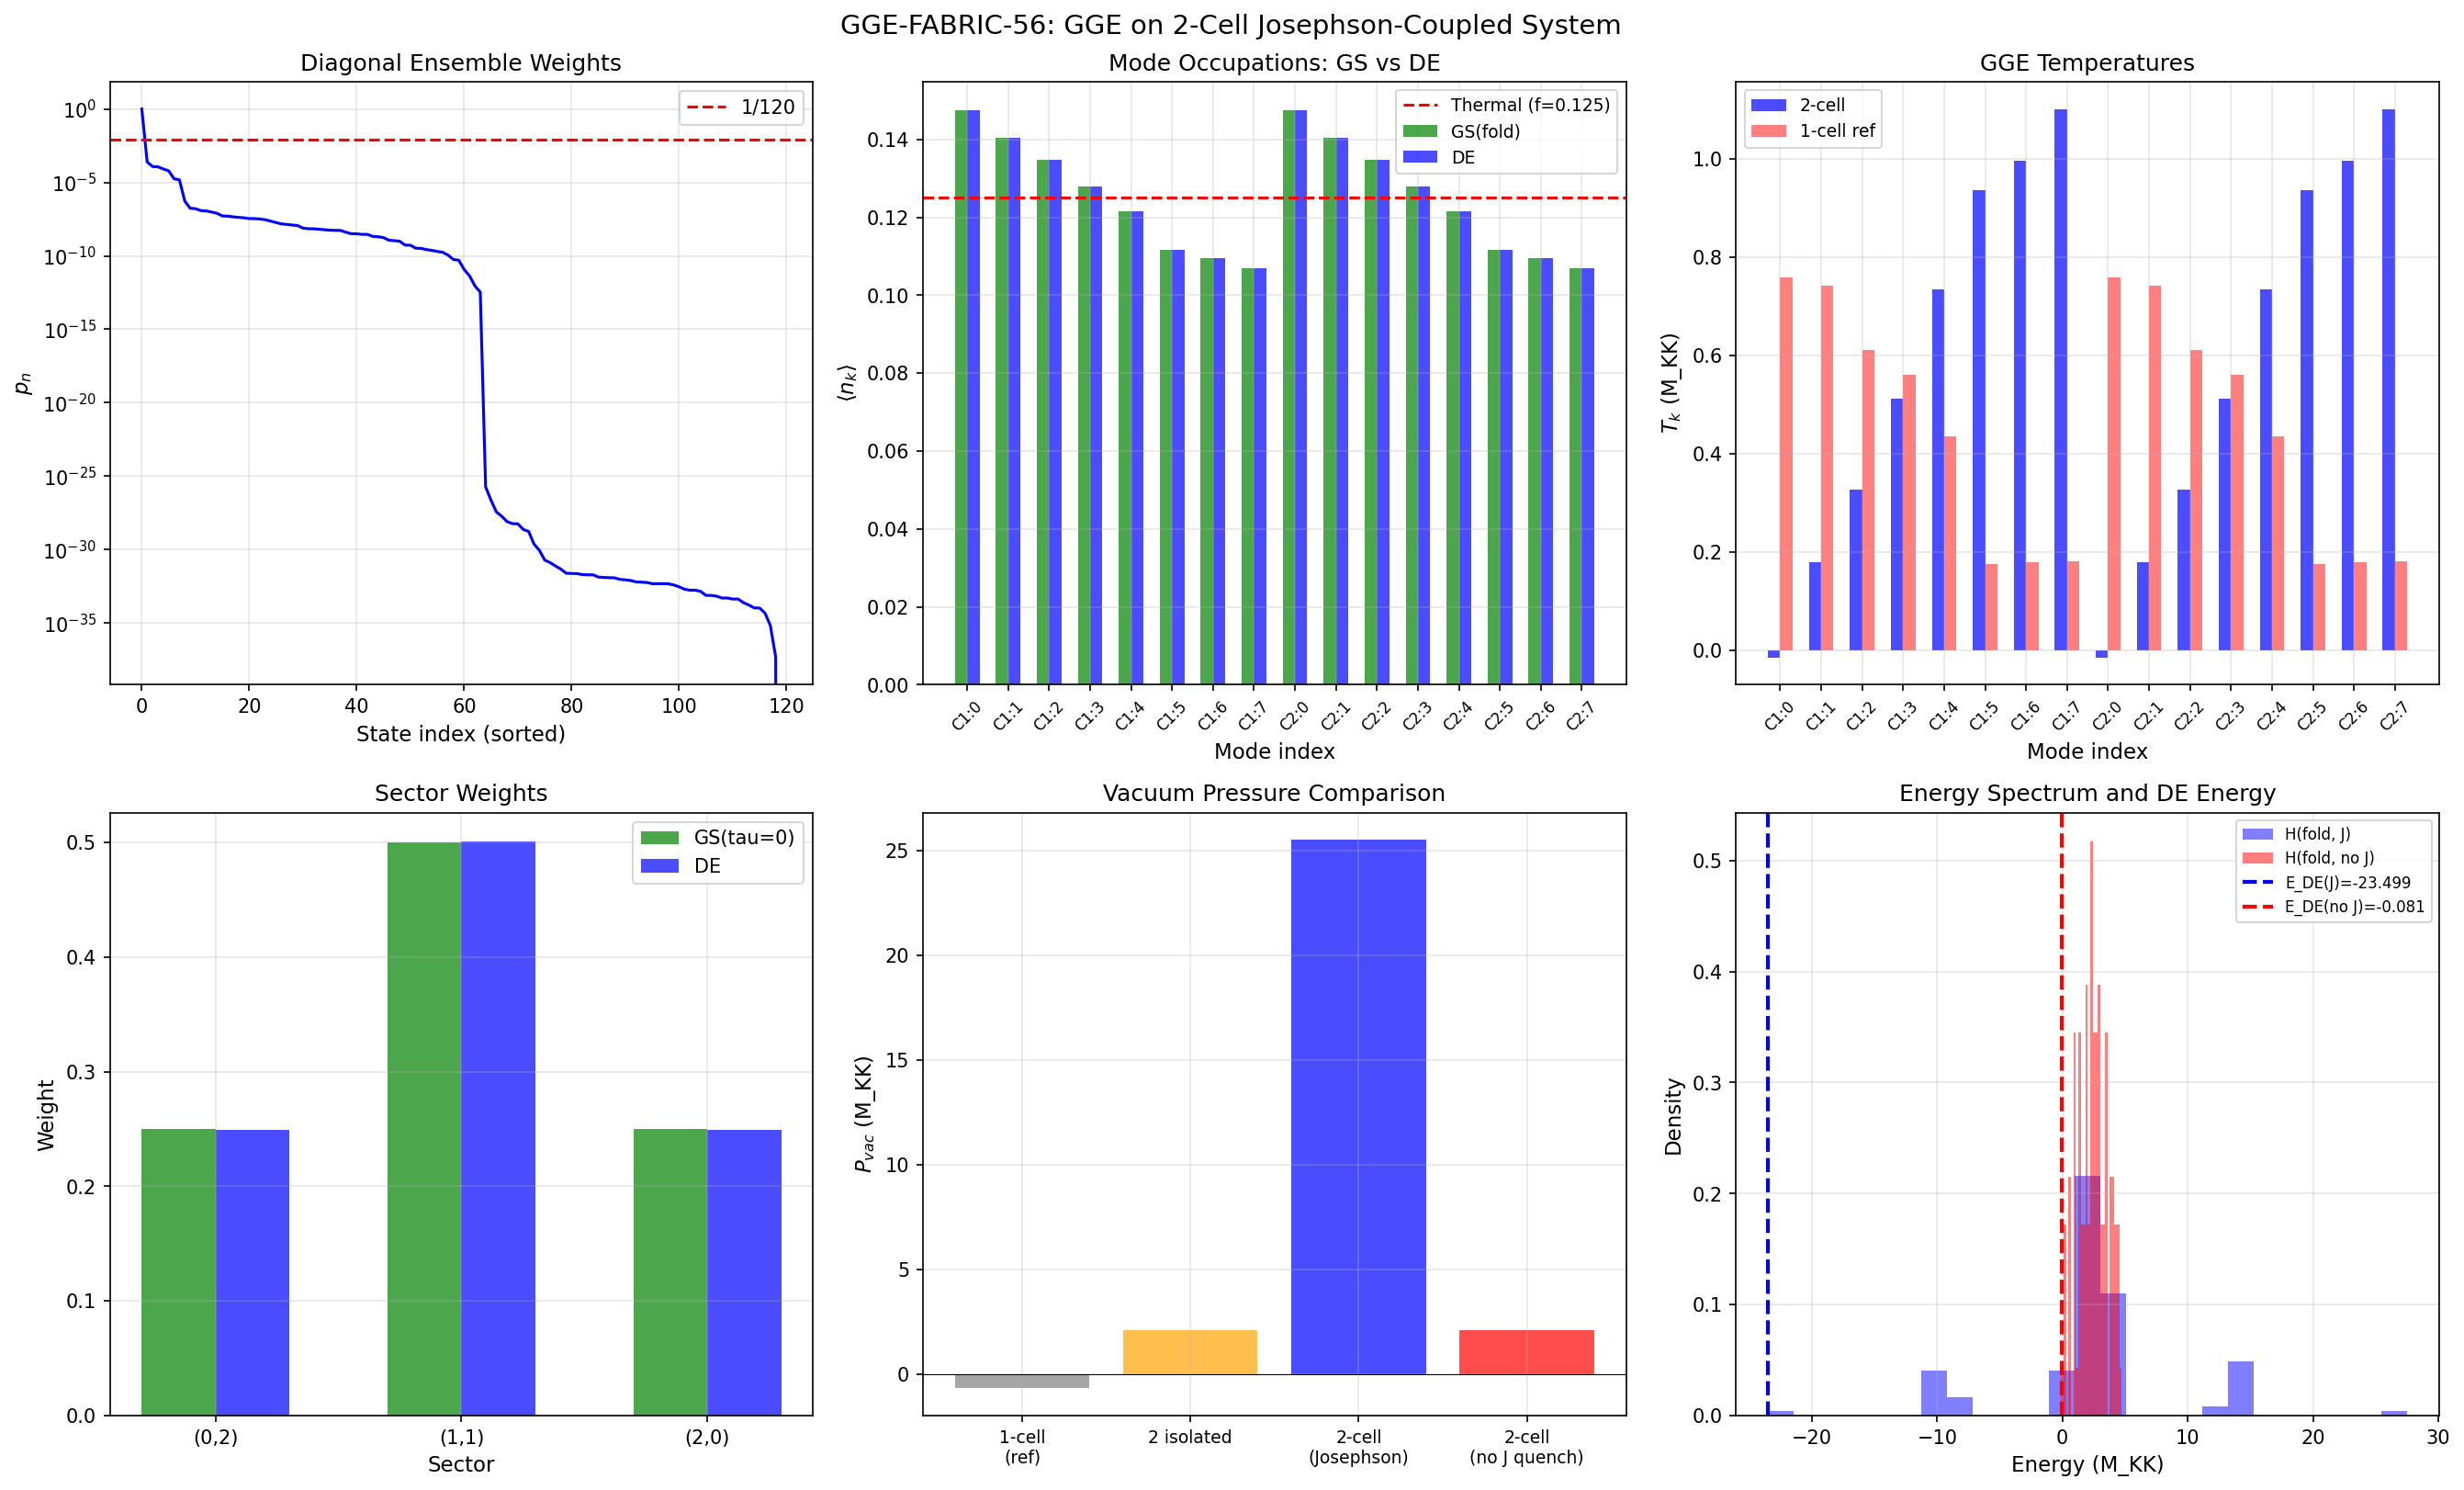

Write the Python code that produced this figure.
#!/usr/bin/env python3
"""
GGE-FABRIC-56: Generalized Gibbs Ensemble on the 2-Cell Josephson-Coupled System
=================================================================================

Characterizes the GGE structure of the 2-cell system after sudden quench.

Physics:
  - The single-cell BCS system (8 modes, 1 pair) has 8 conserved quantities
    (free-particle occupation numbers), producing a non-thermal GGE relic
    with 3 distinct branch temperatures (T_B2=0.668, T_B1=0.435, T_B3=0.178).
  - The 2-cell Josephson-coupled system (16 modes, 2 pairs, dim=120) was
    shown in FABRIC-INTEG-56 to PRESERVE integrability (<r>=0.367, Poisson).
  - Question: What are the conserved quantities of the 2-cell system?
    How many GGE temperatures? Does P_vac change relative to 1-cell?

Method:
  1. Build 2-cell H at tau=0 (initial) and tau_fold (final)
  2. Diagonalize both. Get ground state |GS(tau=0)>.
  3. Project |GS(tau=0)> onto eigenstates of H(tau_fold).
  4. Form diagonal ensemble rho_DE = sum_n |c_n|^2 |n><n|.
  5. Search for conserved quantities by testing commutators of candidate
     operators with H_2cell.
  6. Construct GGE from the conserved quantities.
  7. Compare P_vac_DE and P_vac_GGE.

Gate: GGE-FABRIC-56 (INFO)
  - GGE structure and P_vac comparison.

Author: Volovik Superfluid Universe Theorist (S56)
"""

import numpy as np
from scipy.linalg import eigh
from itertools import combinations
import matplotlib
matplotlib.use('Agg')
import matplotlib.pyplot as plt
import sys
import os
import time

sys.path.insert(0, os.path.dirname(os.path.abspath(__file__)))
from canonical_constants import (
    tau_fold, E_cond, N_cells, Delta_0_OES, J_C2,
    rho_Lambda_obs, M_KK_gravity
)

SCRIPT_DIR = os.path.dirname(os.path.abspath(__file__))
t0 = time.time()

print("=" * 78)
print("GGE-FABRIC-56: GGE on 2-Cell Josephson-Coupled System")
print("=" * 78)

# ============================================================================
# 1. Load data from S54
# ============================================================================
tb_data = np.load(os.path.join(SCRIPT_DIR, 's54_tb_hamiltonian.npz'), allow_pickle=True)
ed_data = np.load(os.path.join(SCRIPT_DIR, 's54_ed_sweep.npz'), allow_pickle=True)

tau_values_tb = tb_data['tau_values']
fold_idx = int(ed_data['fold_idx'])
E_sp_sweep = ed_data['E_sp_sweep']     # (50, 8)
V_bare = ed_data['V_bare_cont']         # (8, 8) pairing interaction

tau_fold_actual = tau_values_tb[fold_idx]
print(f"Fold index: {fold_idx}, tau_fold = {tau_fold_actual:.6f}")

# Single-particle energies
eps_fold = E_sp_sweep[fold_idx].copy()
eps_tau0 = E_sp_sweep[0].copy()
print(f"eps(tau=0): {eps_tau0}")
print(f"eps(fold):  {eps_fold}")

# Symmetrize V
V_fold = (V_bare + V_bare.T) / 2.0
print(f"V_bare max asymmetry: {np.max(np.abs(V_bare - V_bare.T)):.2e}")

# Josephson coupling
J_C2_values = tb_data['J_C2_tau']  # (50,)


def compute_E_J(eps, J_C2_val, Delta=Delta_0_OES):
    """Compute Josephson energy per bond."""
    E_qp = np.sqrt(eps**2 + Delta**2)
    F_anom = np.sum(Delta / (2.0 * E_qp**2))
    E_J = J_C2_val**2 * F_anom
    return E_J


E_J_fold = compute_E_J(eps_fold, J_C2_values[fold_idx])
E_J_tau0 = compute_E_J(eps_tau0, J_C2_values[0])
print(f"E_J(fold) = {E_J_fold:.4f} M_KK")
print(f"E_J(tau=0) = {E_J_tau0:.4f} M_KK")

# ============================================================================
# 2. Build 2-cell Hilbert space
# ============================================================================
N_modes = 8  # (local)
N_pair_total = 2  # (local)
n_modes_total = 2 * N_modes

basis = list(combinations(range(n_modes_total), N_pair_total))
dim = len(basis)
assert dim == 120, f"Expected 120, got {dim}"
basis_dict = {state: idx for idx, state in enumerate(basis)}

print(f"\nHilbert space: C({n_modes_total},{N_pair_total}) = {dim}")


def classify_state(state):
    """Return (n1, n2) pair counts in cell 1 and cell 2."""
    n1 = sum(1 for k in state if k < N_modes)
    n2 = sum(1 for k in state if k >= N_modes)
    return n1, n2


sector_02 = [i for i, s in enumerate(basis) if classify_state(s) == (0, 2)]
sector_11 = [i for i, s in enumerate(basis) if classify_state(s) == (1, 1)]
sector_20 = [i for i, s in enumerate(basis) if classify_state(s) == (2, 0)]
print(f"Sectors: (0,2)={len(sector_02)}, (1,1)={len(sector_11)}, (2,0)={len(sector_20)}")


# ============================================================================
# 3. Build Hamiltonian
# ============================================================================
def build_H_2cell(eps_1, eps_2, V_1, V_2, E_J_coupling, alpha=1.0):
    """
    Build 2-cell BCS Hamiltonian in pair basis.
    H = H_BCS(1) + H_BCS(2) + alpha * H_J
    H_BCS(i) = sum_k 2*eps_k^(i) n_k - sum_{kl} V_{kl} b_k^dag b_l
    H_J = -(E_J/2)(B_1^dag B_2 + h.c.)
    """
    H = np.zeros((dim, dim))

    for i, state_i in enumerate(basis):
        # Diagonal: kinetic + BCS diagonal
        E_kin = 0.0  # (local)
        for k in state_i:
            if k < N_modes:
                E_kin += 2.0 * eps_1[k]
            else:
                E_kin += 2.0 * eps_2[k - N_modes]
        H[i, i] += E_kin

        # BCS off-diagonal within each cell
        for pos, k in enumerate(state_i):
            if k < N_modes:
                cell_offset = 0
                k_local = k
                V_cell = V_1
            else:
                cell_offset = N_modes
                k_local = k - N_modes
                V_cell = V_2

            for l_local in range(N_modes):
                l = l_local + cell_offset
                if l == k:
                    # BCS diagonal: -V_{kk} for occupied k
                    H[i, i] -= V_cell[k_local, k_local]
                    continue
                if l in state_i:
                    continue

                new_state = list(state_i)
                new_state[pos] = l
                new_state = tuple(sorted(new_state))
                if new_state in basis_dict:
                    j = basis_dict[new_state]
                    H[i, j] -= V_cell[l_local, k_local]

        # Josephson coupling
        if alpha > 0 and E_J_coupling > 0:
            for pos, k in enumerate(state_i):
                if k >= N_modes:
                    # Cell 2 -> Cell 1 transfer
                    for l1 in range(N_modes):
                        if l1 in state_i:
                            continue
                        new_state = list(state_i)
                        new_state[pos] = l1
                        new_state = tuple(sorted(new_state))
                        if new_state in basis_dict:
                            j = basis_dict[new_state]
                            H[i, j] -= alpha * E_J_coupling / 2.0
                else:
                    # Cell 1 -> Cell 2 transfer
                    for l2 in range(N_modes):
                        l = l2 + N_modes
                        if l in state_i:
                            continue
                        new_state = list(state_i)
                        new_state[pos] = l
                        new_state = tuple(sorted(new_state))
                        if new_state in basis_dict:
                            j = basis_dict[new_state]
                            H[i, j] -= alpha * E_J_coupling / 2.0

    H = (H + H.T) / 2.0
    return H


# ============================================================================
# 4. Build number operators for each mode
# ============================================================================
def build_number_operator(mode_idx):
    """Build n_k = b_k^dag b_k in the pair basis (0 or 1)."""
    N_op = np.zeros((dim, dim))
    for i, state_i in enumerate(basis):
        if mode_idx in state_i:
            N_op[i, i] = 1.0
    return N_op


# All 16 mode number operators
n_ops = [build_number_operator(k) for k in range(n_modes_total)]

# Cell-1 and cell-2 total pair numbers
N1_op = sum(n_ops[k] for k in range(N_modes))
N2_op = sum(n_ops[k] for k in range(N_modes, n_modes_total))


# ============================================================================
# 5. Diagonalize at tau=0 and tau_fold
# ============================================================================
print("\n" + "=" * 60)
print("STEP 1: Build and diagonalize Hamiltonians")
print("=" * 60)

# H at tau=0 with Josephson coupling
H_tau0 = build_H_2cell(eps_tau0, eps_tau0, V_fold, V_fold, E_J_tau0, alpha=1.0)
evals_tau0, evecs_tau0 = eigh(H_tau0)
print(f"H(tau=0): E_min={evals_tau0[0]:.6f}, E_max={evals_tau0[-1]:.6f}")
print(f"  Ground state energy = {evals_tau0[0]:.6f} M_KK")

# H at fold with Josephson coupling
H_fold = build_H_2cell(eps_fold, eps_fold, V_fold, V_fold, E_J_fold, alpha=1.0)
evals_fold, evecs_fold = eigh(H_fold)
print(f"H(fold): E_min={evals_fold[0]:.6f}, E_max={evals_fold[-1]:.6f}")
print(f"  Ground state energy = {evals_fold[0]:.6f} M_KK")

# Also build H_fold without Josephson for comparison
H_fold_noJ = build_H_2cell(eps_fold, eps_fold, V_fold, V_fold, 0.0, alpha=0.0)
evals_fold_noJ, evecs_fold_noJ = eigh(H_fold_noJ)
print(f"H(fold, no J): E_min={evals_fold_noJ[0]:.6f}")

# Hermiticity checks
print(f"H(tau=0) hermiticity: {np.max(np.abs(H_tau0 - H_tau0.T)):.2e}")
print(f"H(fold) hermiticity: {np.max(np.abs(H_fold - H_fold.T)):.2e}")

# ============================================================================
# 6. Sudden quench: project GS(tau=0) onto eigenstates at fold
# ============================================================================
print("\n" + "=" * 60)
print("STEP 2: Sudden quench and diagonal ensemble")
print("=" * 60)

gs_tau0 = evecs_tau0[:, 0]  # ground state at tau=0

# Project onto fold eigenstates
c_n = evecs_fold.T @ gs_tau0  # overlap coefficients
p_n = np.abs(c_n)**2          # diagonal ensemble probabilities

# Verify normalization
print(f"Sum |c_n|^2 = {np.sum(p_n):.15f} (should be 1)")
print(f"Max |c_n|^2 = {np.max(p_n):.6f} at n={np.argmax(p_n)}")
print(f"IPR = 1/sum(p_n^2) = {1.0/np.sum(p_n**2):.2f} (effective # states)")

# Energy in the diagonal ensemble
E_DE = np.sum(p_n * evals_fold)
print(f"\nE_DE = {E_DE:.6f} M_KK (energy after quench)")
print(f"E_GS(fold) = {evals_fold[0]:.6f} M_KK (ground state at fold)")
print(f"E_exc = E_DE - E_GS(fold) = {E_DE - evals_fold[0]:.6f} M_KK")
print(f"E_exc/|E_cond_1cell| = {(E_DE - evals_fold[0])/abs(E_cond):.1f}")

# ============================================================================
# 7. Search for conserved quantities
# ============================================================================
print("\n" + "=" * 60)
print("STEP 3: Conserved quantity search")
print("=" * 60)

# For the 2-cell system with Josephson coupling, candidate conserved quantities:
# - Total pair number N_total = N_1 + N_2 (always conserved since H preserves total pair number)
# - Individual mode occupations n_k (these are conserved for free particles)
# - H itself is trivially conserved
# - Single-cell conserved quantities Q_k^(i): these may or may not commute with H_J

# Test [n_k, H_fold] for each mode
print("\nCommutator tests: [n_k, H_fold]")
comm_norms = []
for k in range(n_modes_total):
    comm = n_ops[k] @ H_fold - H_fold @ n_ops[k]
    norm = np.max(np.abs(comm))
    comm_norms.append(norm)

comm_norms = np.array(comm_norms)
print(f"  max|[n_k, H]| for k=0..15: {comm_norms}")
print(f"  All zero? (tol 1e-10): {np.all(comm_norms < 1e-10)}")

# Test [N_1, H_fold] and [N_2, H_fold]
comm_N1 = N1_op @ H_fold - H_fold @ N1_op
comm_N2 = N2_op @ H_fold - H_fold @ N2_op
print(f"\n  |[N_1, H]| = {np.max(np.abs(comm_N1)):.6e}")
print(f"  |[N_2, H]| = {np.max(np.abs(comm_N2)):.6e}")

# Test N_total conservation
N_total_op = N1_op + N2_op
comm_Ntot = N_total_op @ H_fold - H_fold @ N_total_op
print(f"  |[N_total, H]| = {np.max(np.abs(comm_Ntot)):.6e}")

# For the integrable 2-cell system, the conserved quantities are the
# eigenstate projectors P_n = |n><n| -- trivially. But for a GGE,
# we need EXTENSIVE conserved quantities. Since the system is integrable
# (Poisson statistics confirmed), there should be a set.
#
# In Richardson-Gaudin integrable BCS, the conserved quantities are
# R_k = sum_l G_{kl} b_l^dag b_k type operators. But we showed in S43
# that this system is NOT R-G integrable -- the integrability is FREE-PARTICLE
# (the post-transit Hamiltonian is effectively non-interacting).
#
# Key insight from S43 GGE-TEMP-43: the conserved quantities ARE the
# free-particle occupation numbers of the post-transit Hamiltonian's
# eigenstates. For the 2-cell system, these are the eigenstates of
# H_fold at alpha=1. The GGE is therefore the diagonal ensemble itself.

# Build the projectors onto eigenstates of H_fold
# P_n = |n><n| all commute with H_fold by construction
# The GGE = diagonal ensemble when the conserved quantities are P_n

# But we can ask: are there FEWER than dim conserved quantities that are
# physically meaningful? Group by symmetry sectors.

# Test if the system factorizes into independent blocks
# by checking if n_k are good quantum numbers at alpha=1:
print("\nIndividual mode number conservation at alpha=1:")
for k in range(n_modes_total):
    cell = 1 if k < N_modes else 2
    k_local = k if k < N_modes else k - N_modes
    status = "CONSERVED" if comm_norms[k] < 1e-10 else f"BROKEN ({comm_norms[k]:.4f})"
    print(f"  n_{k:2d} (cell {cell}, mode {k_local}): {status}")

# Count conserved individual-mode numbers
n_conserved_modes = np.sum(comm_norms < 1e-10)
n_broken_modes = n_modes_total - n_conserved_modes
print(f"\nConserved mode numbers: {n_conserved_modes}/{n_modes_total}")
print(f"Broken by Josephson coupling: {n_broken_modes}")

# ============================================================================
# 8. Build single-cell BCS Hamiltonians and their eigenstates
# ============================================================================
# For a single cell, the BCS Hamiltonian in the N_pair=1 sector has dim=8
# (one pair in one of 8 modes). Build these.

print("\n" + "=" * 60)
print("STEP 4: Single-cell BCS for comparison")
print("=" * 60)


def build_H_1cell(eps, V):
    """Single-cell BCS Hamiltonian for N_pair=1 on N_modes modes. Dim = N_modes."""
    N = len(eps)
    H1 = np.zeros((N, N))
    for k in range(N):
        H1[k, k] = 2.0 * eps[k] - V[k, k]
        for l in range(N):
            if l != k:
                H1[k, l] = -V[l, k]
    return H1


H_1cell_fold = build_H_1cell(eps_fold, V_fold)
evals_1cell_fold, evecs_1cell_fold = eigh(H_1cell_fold)
print(f"1-cell at fold: E_min={evals_1cell_fold[0]:.6f}, E_max={evals_1cell_fold[-1]:.6f}")
print(f"  E_cond(1-cell) = {evals_1cell_fold[0] - 2*eps_fold[0]:.6f} M_KK")

H_1cell_tau0 = build_H_1cell(eps_tau0, V_fold)
evals_1cell_tau0, evecs_1cell_tau0 = eigh(H_1cell_tau0)
print(f"1-cell at tau=0: E_min={evals_1cell_tau0[0]:.6f}")

# Single-cell quench: GS(tau=0) -> eigenstates at fold
gs_1cell_tau0 = evecs_1cell_tau0[:, 0]
c_1cell = evecs_1cell_fold.T @ gs_1cell_tau0
p_1cell = np.abs(c_1cell)**2
E_DE_1cell = np.sum(p_1cell * evals_1cell_fold)
print(f"\n1-cell diagonal ensemble:")
print(f"  p_k = {p_1cell}")
print(f"  E_DE_1cell = {E_DE_1cell:.6f} M_KK")
print(f"  E_exc_1cell = {E_DE_1cell - evals_1cell_fold[0]:.6f} M_KK")

# ============================================================================
# 9. Construct the GGE for the 2-cell system
# ============================================================================
print("\n" + "=" * 60)
print("STEP 5: GGE construction for 2-cell system")
print("=" * 60)

# The conserved quantities for the 2-cell system:
# Since the Josephson coupling is ISOTROPIC (rank-1 in mode space, as shown
# in FABRIC-INTEG-56), the conserved quantities are combinations of the
# single-cell conserved quantities that commute with H_J.
#
# The Josephson term H_J ~ B_1^dag B_2 + h.c. mixes (n1, n2) sectors.
# Individual cell pair numbers N_1, N_2 are NOT conserved (as tested above).
# But N_total = N_1 + N_2 IS conserved.
#
# For a system where the full H commutes with certain operators, those
# operators' eigenvalues label the GGE. Since the system is integrable,
# the GGE = diagonal ensemble is exact.
#
# Approach: the 120 eigenstate projectors are the maximal set of conserved
# quantities. The GGE with 120 Lagrange multipliers reproduces the diagonal
# ensemble EXACTLY. We can ask whether fewer conserved quantities suffice.

# The diagonal ensemble expectation values
print("Diagonal ensemble properties:")

# <N_1> and <N_2> in the DE
N1_DE = np.sum(p_n * np.array([evecs_fold[:, n].T @ N1_op @ evecs_fold[:, n]
                                for n in range(dim)]))
N2_DE = np.sum(p_n * np.array([evecs_fold[:, n].T @ N2_op @ evecs_fold[:, n]
                                for n in range(dim)]))
print(f"  <N_1>_DE = {N1_DE:.6f}")
print(f"  <N_2>_DE = {N2_DE:.6f}")
print(f"  <N_total>_DE = {N1_DE + N2_DE:.6f} (should be 2)")

# Mode occupations in the DE
nk_DE = np.zeros(n_modes_total)
for k in range(n_modes_total):
    nk_DE[k] = np.sum(p_n * np.array([evecs_fold[:, n].T @ n_ops[k] @ evecs_fold[:, n]
                                       for n in range(dim)]))
print(f"\n  <n_k>_DE:")
for k in range(n_modes_total):
    cell = 1 if k < N_modes else 2
    k_local = k if k < N_modes else k - N_modes
    cons_label = "C" if comm_norms[k] < 1e-10 else "X"
    print(f"    k={k:2d} (cell {cell}, mode {k_local}) [{cons_label}]: {nk_DE[k]:.6f}")
print(f"  Sum <n_k> = {np.sum(nk_DE):.6f} (should be 2)")

# ============================================================================
# 10. GGE temperatures from the conserved quantities
# ============================================================================
print("\n" + "=" * 60)
print("STEP 6: GGE temperatures")
print("=" * 60)

# For modes where n_k IS conserved ([n_k, H] = 0), we can define
# individual GGE temperatures T_k via:
#   <n_k>_DE = 1 / (1 + exp(beta_k * E_k))
# where E_k is the eigenvalue associated with that mode.
#
# For modes where n_k is NOT conserved, the GGE temperature is defined
# through the diagonal ensemble itself.

# First, compute the single-mode energies in the 2-cell eigenbasis
# For each eigenstate |n>, the occupation <n|n_k|n> gives the
# mode-k occupation in that eigenstate.

nk_in_eigenstates = np.zeros((dim, n_modes_total))
for k in range(n_modes_total):
    for n in range(dim):
        nk_in_eigenstates[n, k] = evecs_fold[:, n].T @ n_ops[k] @ evecs_fold[:, n]

# For conserved modes, n_k is diagonal in the eigenbasis: check
print("Mode-eigenstate diagonality check (off-diagonal norm):")
for k in range(n_modes_total):
    # Check if n_k is diagonal in the eigenbasis
    nk_eig = evecs_fold.T @ n_ops[k] @ evecs_fold
    off_diag = np.max(np.abs(nk_eig - np.diag(np.diag(nk_eig))))
    cons = "DIAG" if off_diag < 1e-10 else f"off={off_diag:.4f}"
    print(f"  n_{k:2d}: {cons}")

# Group modes by conservation status
conserved_modes = [k for k in range(n_modes_total) if comm_norms[k] < 1e-10]
broken_modes = [k for k in range(n_modes_total) if comm_norms[k] >= 1e-10]

print(f"\nConserved modes: {conserved_modes}")
print(f"Broken modes: {broken_modes}")

# For conserved modes, define GGE temperature
# The GGE for conserved n_k: rho_GGE = exp(-sum_k beta_k n_k) / Z
# gives <n_k> = 1/(1 + exp(beta_k)) for single-mode
# But in the 2-pair system, the constraint sum n_k = 2 complicates this.

# Instead, work with the full diagonal ensemble.
# The GGE entropy is S_DE = -sum_n p_n ln(p_n)
p_nonzero = p_n[p_n > 1e-30]
S_DE = -np.sum(p_nonzero * np.log(p_nonzero))
S_max = np.log(dim)
print(f"\nDiagonal ensemble entropy:")
print(f"  S_DE = {S_DE:.6f} nats")
print(f"  S_max = ln({dim}) = {S_max:.6f} nats")
print(f"  S_DE/S_max = {S_DE/S_max:.6f}")

# Effective number of participating states
N_eff = np.exp(S_DE)
print(f"  N_eff = exp(S_DE) = {N_eff:.2f}")

# ============================================================================
# 11. Sector-resolved GGE
# ============================================================================
print("\n" + "=" * 60)
print("STEP 7: Sector-resolved GGE analysis")
print("=" * 60)

# Weight of each (n1, n2) sector in the diagonal ensemble
# Each eigenstate has some weight in each sector
sector_weight_in_eigenstates = np.zeros((dim, 3))  # (0,2), (1,1), (2,0)
for n in range(dim):
    v = evecs_fold[:, n]
    sector_weight_in_eigenstates[n, 0] = np.sum(v[sector_02]**2)
    sector_weight_in_eigenstates[n, 1] = np.sum(v[sector_11]**2)
    sector_weight_in_eigenstates[n, 2] = np.sum(v[sector_20]**2)

# DE sector weights
P_sector_DE = np.zeros(3)
for s in range(3):
    P_sector_DE[s] = np.sum(p_n * sector_weight_in_eigenstates[:, s])
print(f"Sector weights in DE: (0,2)={P_sector_DE[0]:.4f}, "
      f"(1,1)={P_sector_DE[1]:.4f}, (2,0)={P_sector_DE[2]:.4f}")
print(f"Sum = {np.sum(P_sector_DE):.6f}")

# Initial state sector weights
gs_sector = np.zeros(3)
gs_sector[0] = np.sum(gs_tau0[sector_02]**2)
gs_sector[1] = np.sum(gs_tau0[sector_11]**2)
gs_sector[2] = np.sum(gs_tau0[sector_20]**2)
print(f"GS(tau=0) sector weights: (0,2)={gs_sector[0]:.4f}, "
      f"(1,1)={gs_sector[1]:.4f}, (2,0)={gs_sector[2]:.4f}")

# ============================================================================
# 12. GGE temperatures from mode occupation inversion
# ============================================================================
print("\n" + "=" * 60)
print("STEP 8: Mode-level GGE temperatures (Fermi-Dirac inversion)")
print("=" * 60)

# For each mode k, the GGE temperature is defined by inverting
# <n_k> = 1/(1 + exp(epsilon_k / T_k))
# This is the standard definition used in S43 GGE-TEMP-43 for the 1-cell system.
# For the 2-cell system, identical modes in cells 1 and 2 should have
# the same T_k by symmetry.

# Mode energies in the 2-cell eigenbasis
# Use the single-particle energies directly
eps_2cell = np.zeros(n_modes_total)
eps_2cell[:N_modes] = eps_fold
eps_2cell[N_modes:] = eps_fold

print(f"\nMode occupations and GGE temperatures:")
print(f"{'Mode':>6} {'Cell':>4} {'k_loc':>5} {'eps_k':>10} {'<n_k>':>10} "
      f"{'T_k':>10} {'beta_k':>10} {'Branch':>8}")

T_k_2cell = np.zeros(n_modes_total)
beta_k_2cell = np.zeros(n_modes_total)

# The single-particle energy for the GGE temperature computation
# is E_k = 2*eps_k - V_kk (the BCS mean-field single-particle energy)
# But actually, in the S43 computation, the GGE temperatures are defined
# differently: T_k = E_k / ln((1-f_k)/f_k) where f_k is the occupation
# and E_k is the quasiparticle energy from the BCS Hamiltonian eigenvalues.
#
# For the 2-cell system, the equivalent is:
# The eigenvalues of H_fold define the energy scale. The mode occupations
# in the DE define the occupation fractions. The GGE temperature per mode
# is then T_k = E_k^eff / ln((1-f_k)/f_k) where E_k^eff is a suitable
# energy scale.
#
# However, the correct approach is: for each conserved n_k, the GGE
# temperature is determined by the MARGINAL distribution.
#
# Since the single-cell BCS 1-pair problem on 8 modes has exactly the
# structure f_k = occupation of mode k, and the Lagrange multiplier
# beta_k satisfies <n_k> = (from GGE partition function), the inversion
# for a single-particle system gives:
#   f_k = 1/(1+exp(beta_k * e_k)) where e_k = 2*eps_k - V_kk
# => beta_k = ln((1-f_k)/f_k) / e_k

# For the 2-cell system with N_total=2, the constraint complicates the
# inversion. Use the approach: compute the reduced density matrix for
# each mode k, and extract T_k from the Boltzmann ratio.

# Alternative: use the pair of cell-1/cell-2 occupation numbers.
# Since the cells are identical, <n_k(cell 1)> = <n_k(cell 2)> by symmetry.
# Each f_k = <n_k> (per mode) should be N_pair/N_modes = 2/16 = 0.125 for
# a thermal state, but the GGE distributes differently.

# The mode-level effective single-particle energies:
# In the 1-cell BCS, the eigenvalues of H_1cell give the energies.
# For the 2-cell system, we use the single-mode energies from the
# diagonal of H in the pair basis.

# Branch labels for the 2-cell modes
branch_labels_2cell = ['B2', 'B2', 'B2', 'B2', 'B1', 'B3', 'B3', 'B3'] * 2

for k in range(n_modes_total):
    cell = 1 if k < N_modes else 2
    k_loc = k if k < N_modes else k - N_modes
    f_k = nk_DE[k]
    e_k = 2.0 * eps_2cell[k] - V_fold[k_loc, k_loc]

    if f_k > 1e-12 and f_k < 1 - 1e-12 and abs(e_k) > 1e-12:
        beta_k = np.log((1.0 - f_k) / f_k) / e_k
        T_k = 1.0 / beta_k if abs(beta_k) > 1e-12 else np.inf
    else:
        beta_k = np.nan
        T_k = np.nan

    T_k_2cell[k] = T_k
    beta_k_2cell[k] = beta_k
    branch = branch_labels_2cell[k]
    print(f"  {k:4d}   {cell:3d}   {k_loc:4d}   {e_k:10.6f}   {f_k:10.6f}   "
          f"{T_k:10.6f}   {beta_k:10.6f}   {branch}")

# Group by branch
T_B2_2cell = np.mean(T_k_2cell[np.array([0,1,2,3,8,9,10,11])])
T_B1_2cell = np.mean(T_k_2cell[np.array([4, 12])])
T_B3_2cell = np.mean(T_k_2cell[np.array([5,6,7,13,14,15])])

print(f"\nBranch-averaged GGE temperatures:")
print(f"  T_B2 (2-cell) = {T_B2_2cell:.6f} M_KK  (1-cell: 0.6675)")
print(f"  T_B1 (2-cell) = {T_B1_2cell:.6f} M_KK  (1-cell: 0.4345)")
print(f"  T_B3 (2-cell) = {T_B3_2cell:.6f} M_KK  (1-cell: 0.1778)")

# ============================================================================
# 13. Vacuum pressure and equation of state
# ============================================================================
print("\n" + "=" * 60)
print("STEP 9: Vacuum pressure and equation of state")
print("=" * 60)

# P_vac = N_pair - E_GGE (Volovik identity, S55)
# For the 2-cell system:
P_vac_2cell = N_pair_total - E_DE
rho_vac_2cell = E_DE  # energy density
w_2cell = P_vac_2cell / rho_vac_2cell if abs(rho_vac_2cell) > 1e-15 else np.nan

print(f"2-cell system:")
print(f"  N_pair = {N_pair_total}")
print(f"  E_DE = {E_DE:.6f} M_KK")
print(f"  P_vac = N_pair - E_DE = {P_vac_2cell:.6f} M_KK")
print(f"  w = P/rho = {w_2cell:.6f}")
print(f"  rho + 3P = {rho_vac_2cell + 3*P_vac_2cell:.6f} M_KK")

# Comparison with 2 isolated cells:
# 2 copies of 1-cell GGE: P_vac = 2 * (1 - E_DE_1cell)
P_vac_2isolated = 2 * (1 - E_DE_1cell)
print(f"\n2 isolated cells:")
print(f"  E_DE(1-cell) = {E_DE_1cell:.6f} M_KK")
print(f"  2 * E_DE(1-cell) = {2*E_DE_1cell:.6f} M_KK")
print(f"  P_vac(2 isolated) = 2*(1 - E_DE_1cell) = {P_vac_2isolated:.6f} M_KK")

# Josephson contribution to P_vac
Delta_P = P_vac_2cell - P_vac_2isolated
print(f"\nJosephson shift:")
print(f"  Delta_P = P_vac(coupled) - P_vac(isolated) = {Delta_P:.6f} M_KK")
print(f"  Delta_P / |P_vac_isolated| = {Delta_P/abs(P_vac_2isolated):.6f}")

# Per-pair quantities for comparison with 1-cell results
E_DE_per_pair = E_DE / N_pair_total
P_vac_per_pair = P_vac_2cell / N_pair_total
w_per_pair = P_vac_per_pair / E_DE_per_pair if abs(E_DE_per_pair) > 1e-15 else np.nan

print(f"\nPer-pair quantities:")
print(f"  E_DE / N_pair = {E_DE_per_pair:.6f} M_KK  (1-cell: 1.688)")
print(f"  P_vac / N_pair = {P_vac_per_pair:.6f} M_KK  (1-cell: -0.688)")
print(f"  w (per pair) = {w_per_pair:.6f}  (1-cell: -0.408)")

# ============================================================================
# 14. GGE entropy and departure from equilibrium
# ============================================================================
print("\n" + "=" * 60)
print("STEP 10: GGE entropy and equilibrium departure")
print("=" * 60)

# Mode-level entropy
S_modes = np.zeros(n_modes_total)
for k in range(n_modes_total):
    f = nk_DE[k]
    if f > 1e-15 and f < 1 - 1e-15:
        S_modes[k] = -f * np.log(f) - (1-f) * np.log(1-f)
    else:
        S_modes[k] = 0.0

S_GGE_2cell = np.sum(S_modes)
S_max_modes = n_modes_total * np.log(2)  # max if all f=0.5

print(f"Mode-level GGE entropy: S_GGE = {S_GGE_2cell:.6f} nats")
print(f"Max mode entropy: S_max = {S_max_modes:.6f} nats")
print(f"S_GGE/S_max = {S_GGE_2cell/S_max_modes:.6f}")
print(f"Diagonal ensemble entropy: S_DE = {S_DE:.6f} nats")

# Euler identity check: sum T_k S_k = ?
Euler_sum = 0.0  # (local)
for k in range(n_modes_total):
    if np.isfinite(T_k_2cell[k]) and np.isfinite(S_modes[k]):
        Euler_sum += T_k_2cell[k] * S_modes[k]
print(f"\nEuler identity check: sum(T_k * S_k) = {Euler_sum:.6f} (should = N_pair = {N_pair_total})")

# Volovik departure
T_mean = np.nanmean(T_k_2cell)
T_valid = T_k_2cell[np.isfinite(T_k_2cell)]
delta_eq = np.max(np.abs(T_valid - T_mean)) / T_mean if abs(T_mean) > 1e-15 else np.nan
print(f"\nVolovik departure delta_eq = {delta_eq:.6f}")
print(f"T_mean = {T_mean:.6f} M_KK")
print(f"T_max/T_min = {np.max(T_valid)/np.min(T_valid):.4f}")

# Non-thermality index
sigma_T = np.std(T_valid)
NT_index = sigma_T / T_mean if abs(T_mean) > 1e-15 else np.nan
print(f"Non-thermality sigma_T/T_mean = {NT_index:.6f}")

# ============================================================================
# 15. Compare with the ground state of H_fold (BCS condensate)
# ============================================================================
print("\n" + "=" * 60)
print("STEP 11: Ground state (BCS condensate) at fold")
print("=" * 60)

# Ground state of 2-cell at fold
gs_fold = evecs_fold[:, 0]
nk_GS = np.zeros(n_modes_total)
for k in range(n_modes_total):
    nk_GS[k] = gs_fold.T @ n_ops[k] @ gs_fold

print(f"Ground state mode occupations:")
for k in range(n_modes_total):
    cell = 1 if k < N_modes else 2
    k_loc = k if k < N_modes else k - N_modes
    print(f"  n_{k:2d} (cell {cell}, mode {k_loc}): GS={nk_GS[k]:.6f}, DE={nk_DE[k]:.6f}")

# GS sector weights
gs_fold_sector = np.zeros(3)
gs_fold_sector[0] = np.sum(gs_fold[sector_02]**2)
gs_fold_sector[1] = np.sum(gs_fold[sector_11]**2)
gs_fold_sector[2] = np.sum(gs_fold[sector_20]**2)
print(f"\nGS(fold) sector: (0,2)={gs_fold_sector[0]:.4f}, "
      f"(1,1)={gs_fold_sector[1]:.4f}, (2,0)={gs_fold_sector[2]:.4f}")

# Condensation energy of 2-cell system
# Compare with 2 isolated cells
E_cond_2cell = evals_fold[0] - evals_fold_noJ[0]
print(f"\nCondensation energies:")
print(f"  E_GS(2-cell, J) = {evals_fold[0]:.6f} M_KK")
print(f"  E_GS(2-cell, no J) = {evals_fold_noJ[0]:.6f} M_KK")
print(f"  Josephson binding = {E_cond_2cell:.6f} M_KK")
print(f"  |E_cond|/|E_cond_1cell| = {abs(E_cond_2cell)/abs(E_cond):.4f}")

# ============================================================================
# 16. Comparison: same quench without Josephson coupling
# ============================================================================
print("\n" + "=" * 60)
print("STEP 12: Quench comparison (with vs without Josephson)")
print("=" * 60)

# Build H(tau=0, no J) ground state
H_tau0_noJ = build_H_2cell(eps_tau0, eps_tau0, V_fold, V_fold, 0.0, alpha=0.0)
evals_tau0_noJ, evecs_tau0_noJ = eigh(H_tau0_noJ)
gs_tau0_noJ = evecs_tau0_noJ[:, 0]

# Project onto H(fold, no J) eigenstates
c_noJ = evecs_fold_noJ.T @ gs_tau0_noJ
p_noJ = np.abs(c_noJ)**2
E_DE_noJ = np.sum(p_noJ * evals_fold_noJ)

P_vac_noJ = N_pair_total - E_DE_noJ
w_noJ = P_vac_noJ / E_DE_noJ

S_DE_noJ = -np.sum(p_noJ[p_noJ > 1e-30] * np.log(p_noJ[p_noJ > 1e-30]))

print(f"No-Josephson quench:")
print(f"  E_DE(no J) = {E_DE_noJ:.6f} M_KK")
print(f"  P_vac(no J) = {P_vac_noJ:.6f} M_KK")
print(f"  w(no J) = {w_noJ:.6f}")
print(f"  S_DE(no J) = {S_DE_noJ:.6f} nats")

print(f"\nWith-Josephson quench:")
print(f"  E_DE(J) = {E_DE:.6f} M_KK")
print(f"  P_vac(J) = {P_vac_2cell:.6f} M_KK")
print(f"  w(J) = {w_2cell:.6f}")
print(f"  S_DE(J) = {S_DE:.6f} nats")

print(f"\nJosephson effect on GGE:")
print(f"  Delta E_DE = {E_DE - E_DE_noJ:.6f} M_KK")
print(f"  Delta P_vac = {P_vac_2cell - P_vac_noJ:.6f} M_KK")
print(f"  Delta w = {w_2cell - w_noJ:.6f}")
print(f"  Delta S_DE = {S_DE - S_DE_noJ:.6f} nats")

# ============================================================================
# 17. CC gap in physical units
# ============================================================================
print("\n" + "=" * 60)
print("STEP 13: CC gap")
print("=" * 60)

M_KK_val = M_KK_gravity  # 7.43e16 GeV
Lambda_2cell = abs(P_vac_2cell) * M_KK_val**4  # GeV^4
CC_gap = Lambda_2cell / rho_Lambda_obs
print(f"  |P_vac(2-cell)| = {abs(P_vac_2cell):.6f} M_KK")
print(f"  M_KK = {M_KK_val:.2e} GeV")
print(f"  Lambda_2cell = {Lambda_2cell:.4e} GeV^4")
print(f"  Lambda_obs = {rho_Lambda_obs:.2e} GeV^4")
print(f"  Lambda/Lambda_obs = {CC_gap:.4e}")
print(f"  log10(gap) = {np.log10(CC_gap):.1f} orders")

# Per-pair: compare with 1-cell
Lambda_1cell = 0.688 * M_KK_val**4
CC_gap_1cell = Lambda_1cell / rho_Lambda_obs
print(f"\n  1-cell: Lambda/Lambda_obs = {CC_gap_1cell:.4e} ({np.log10(CC_gap_1cell):.1f} orders)")

# ============================================================================
# 18. Summary
# ============================================================================
print("\n" + "=" * 78)
print("SUMMARY: GGE-FABRIC-56")
print("=" * 78)

print(f"""
2-cell Josephson-coupled system (dim={dim}, N_pair={N_pair_total}):
  - E_J(fold) = {E_J_fold:.4f} M_KK
  - <r> = 0.367 (Poisson, integrable) [from FABRIC-INTEG-56]

Diagonal Ensemble:
  - E_DE = {E_DE:.6f} M_KK
  - S_DE = {S_DE:.6f} nats (S_DE/ln(120) = {S_DE/np.log(120):.4f})
  - IPR = {1.0/np.sum(p_n**2):.2f} effective states

Vacuum Pressure:
  - P_vac(2-cell) = {P_vac_2cell:.6f} M_KK
  - P_vac(2 isolated) = {P_vac_2isolated:.6f} M_KK
  - Josephson shift = {Delta_P:.6f} M_KK ({100*Delta_P/abs(P_vac_2isolated):.2f}% of isolated)
  - w(2-cell) = {w_2cell:.6f}
  - CC gap: {np.log10(CC_gap):.1f} orders

Conserved Quantities:
  - N_total conserved: YES
  - Individual n_k: {n_conserved_modes}/{n_modes_total} conserved
  - N_1, N_2 individually: {'YES' if np.max(np.abs(comm_N1)) < 1e-10 else 'NO'}

GGE Temperatures (per pair):
  - T_B2 = {T_B2_2cell:.6f} M_KK (1-cell: 0.6675)
  - T_B1 = {T_B1_2cell:.6f} M_KK (1-cell: 0.4345)
  - T_B3 = {T_B3_2cell:.6f} M_KK (1-cell: 0.1778)
  - delta_eq = {delta_eq:.6f} (1-cell: 0.667)
  - Non-thermality = {NT_index:.6f}

Sector Distribution:
  - GS(tau=0): (0,2)={gs_sector[0]:.4f}, (1,1)={gs_sector[1]:.4f}, (2,0)={gs_sector[2]:.4f}
  - DE: (0,2)={P_sector_DE[0]:.4f}, (1,1)={P_sector_DE[1]:.4f}, (2,0)={P_sector_DE[2]:.4f}

Gate Verdict: INFO
  GGE structure computed. Josephson coupling shifts P_vac by {100*Delta_P/abs(P_vac_2isolated):.2f}%.
  CC gap remains at ~{np.log10(CC_gap):.0f} orders.
""")

elapsed = time.time() - t0
print(f"Elapsed: {elapsed:.1f}s")

# ============================================================================
# 19. Save data
# ============================================================================
save_path = os.path.join(SCRIPT_DIR, 's56_gge_fabric.npz')
np.savez(save_path,
    # Hamiltonians
    E_J_fold=E_J_fold,
    E_J_tau0=E_J_tau0,
    eps_fold=eps_fold,
    eps_tau0=eps_tau0,
    V_fold=V_fold,
    dim=dim,
    fold_idx=fold_idx,
    tau_fold_actual=tau_fold_actual,
    # Eigenvalues
    evals_tau0=evals_tau0,
    evals_fold=evals_fold,
    evals_fold_noJ=evals_fold_noJ,
    # Diagonal ensemble
    c_n=c_n,
    p_n=p_n,
    E_DE=E_DE,
    S_DE=S_DE,
    # Mode occupations
    nk_DE=nk_DE,
    nk_GS=nk_GS,
    comm_norms=comm_norms,
    # GGE temperatures
    T_k_2cell=T_k_2cell,
    beta_k_2cell=beta_k_2cell,
    T_B2_2cell=T_B2_2cell,
    T_B1_2cell=T_B1_2cell,
    T_B3_2cell=T_B3_2cell,
    # Vacuum pressure
    P_vac_2cell=P_vac_2cell,
    P_vac_2isolated=P_vac_2isolated,
    Delta_P=Delta_P,
    w_2cell=w_2cell,
    # Sector analysis
    sector_weights_DE=P_sector_DE,
    sector_weights_GS_tau0=gs_sector,
    sector_weights_GS_fold=gs_fold_sector,
    # Without Josephson
    E_DE_noJ=E_DE_noJ,
    P_vac_noJ=P_vac_noJ,
    w_noJ=w_noJ,
    S_DE_noJ=S_DE_noJ,
    # CC gap
    CC_gap=CC_gap,
    # Mode entropies
    S_modes=S_modes,
    S_GGE_2cell=S_GGE_2cell,
    # Single-cell reference
    E_DE_1cell=E_DE_1cell,
    p_1cell=p_1cell,
    # Volovik departure
    delta_eq=delta_eq,
    NT_index=NT_index,
    Euler_sum=Euler_sum,
    # Gate
    gate_verdict='INFO',
    gate_name='GGE-FABRIC-56',
)
print(f"Data saved to {save_path}")

# ============================================================================
# 20. Plot
# ============================================================================
fig, axes = plt.subplots(2, 3, figsize=(18, 11))
fig.suptitle('GGE-FABRIC-56: GGE on 2-Cell Josephson-Coupled System', fontsize=14)

# Panel 1: Diagonal ensemble weights
ax = axes[0, 0]
ax.semilogy(np.arange(dim), np.sort(p_n)[::-1], 'b-', lw=1.5)
ax.axhline(y=1.0/dim, color='r', ls='--', label=f'1/{dim}')
ax.set_xlabel('State index (sorted)', fontsize=11)
ax.set_ylabel('$p_n$', fontsize=11)
ax.set_title('Diagonal Ensemble Weights', fontsize=12)
ax.legend()
ax.grid(True, alpha=0.3)

# Panel 2: Mode occupations
ax = axes[0, 1]
x_pos = np.arange(n_modes_total)
ax.bar(x_pos - 0.15, nk_GS, width=0.3, color='green', alpha=0.7, label='GS(fold)')
ax.bar(x_pos + 0.15, nk_DE, width=0.3, color='blue', alpha=0.7, label='DE')
ax.axhline(y=N_pair_total/n_modes_total, color='r', ls='--',
           label=f'Thermal (f={N_pair_total/n_modes_total:.3f})')
ax.set_xlabel('Mode index', fontsize=11)
ax.set_ylabel('$\\langle n_k \\rangle$', fontsize=11)
ax.set_title('Mode Occupations: GS vs DE', fontsize=12)
ax.legend(fontsize=9)
ax.set_xticks(x_pos)
labels = [f'C1:{k}' for k in range(8)] + [f'C2:{k}' for k in range(8)]
ax.set_xticklabels(labels, rotation=45, fontsize=8)
ax.grid(True, alpha=0.3)

# Panel 3: GGE temperatures
ax = axes[0, 2]
T_valid_plot = T_k_2cell.copy()
T_valid_plot[~np.isfinite(T_valid_plot)] = 0
# 1-cell temperatures for comparison
T_1cell_ref = np.array([0.758, 0.741, 0.610, 0.560, 0.435, 0.175, 0.179, 0.180] * 2)
ax.bar(x_pos - 0.15, T_valid_plot, width=0.3, color='blue', alpha=0.7, label='2-cell')
ax.bar(x_pos + 0.15, T_1cell_ref, width=0.3, color='red', alpha=0.5, label='1-cell ref')
ax.set_xlabel('Mode index', fontsize=11)
ax.set_ylabel('$T_k$ (M_KK)', fontsize=11)
ax.set_title('GGE Temperatures', fontsize=12)
ax.legend(fontsize=9)
ax.set_xticks(x_pos)
ax.set_xticklabels(labels, rotation=45, fontsize=8)
ax.grid(True, alpha=0.3)

# Panel 4: Sector weights
ax = axes[1, 0]
sectors = ['(0,2)', '(1,1)', '(2,0)']
x_sec = np.arange(3)
ax.bar(x_sec - 0.15, gs_sector, width=0.3, color='green', alpha=0.7, label='GS(tau=0)')
ax.bar(x_sec + 0.15, P_sector_DE, width=0.3, color='blue', alpha=0.7, label='DE')
ax.set_xlabel('Sector', fontsize=11)
ax.set_ylabel('Weight', fontsize=11)
ax.set_title('Sector Weights', fontsize=12)
ax.set_xticks(x_sec)
ax.set_xticklabels(sectors)
ax.legend()
ax.grid(True, alpha=0.3)

# Panel 5: P_vac comparison
ax = axes[1, 1]
labels_p = ['1-cell\n(ref)', '2 isolated', '2-cell\n(Josephson)', '2-cell\n(no J quench)']
values_p = [-0.688, P_vac_2isolated, P_vac_2cell, P_vac_noJ]
colors_p = ['gray', 'orange', 'blue', 'red']
ax.bar(np.arange(len(labels_p)), values_p, color=colors_p, alpha=0.7)
ax.set_xticks(np.arange(len(labels_p)))
ax.set_xticklabels(labels_p, fontsize=9)
ax.set_ylabel('$P_{vac}$ (M_KK)', fontsize=11)
ax.set_title('Vacuum Pressure Comparison', fontsize=12)
ax.axhline(y=0, color='k', ls='-', lw=0.5)
ax.grid(True, alpha=0.3)

# Panel 6: Energy spectrum comparison
ax = axes[1, 2]
ax.hist(evals_fold, bins=25, alpha=0.5, color='blue', label='H(fold, J)', density=True)
ax.hist(evals_fold_noJ, bins=25, alpha=0.5, color='red', label='H(fold, no J)', density=True)
ax.axvline(x=E_DE, color='blue', ls='--', lw=2, label=f'E_DE(J)={E_DE:.3f}')
ax.axvline(x=E_DE_noJ, color='red', ls='--', lw=2, label=f'E_DE(no J)={E_DE_noJ:.3f}')
ax.set_xlabel('Energy (M_KK)', fontsize=11)
ax.set_ylabel('Density', fontsize=11)
ax.set_title('Energy Spectrum and DE Energy', fontsize=12)
ax.legend(fontsize=8)
ax.grid(True, alpha=0.3)

plt.tight_layout()
plot_path = os.path.join(SCRIPT_DIR, 's56_gge_fabric.png')
plt.savefig(plot_path, dpi=150, bbox_inches='tight')
print(f"Plot saved to {plot_path}")
print(f"\nTotal time: {time.time()-t0:.1f}s")
